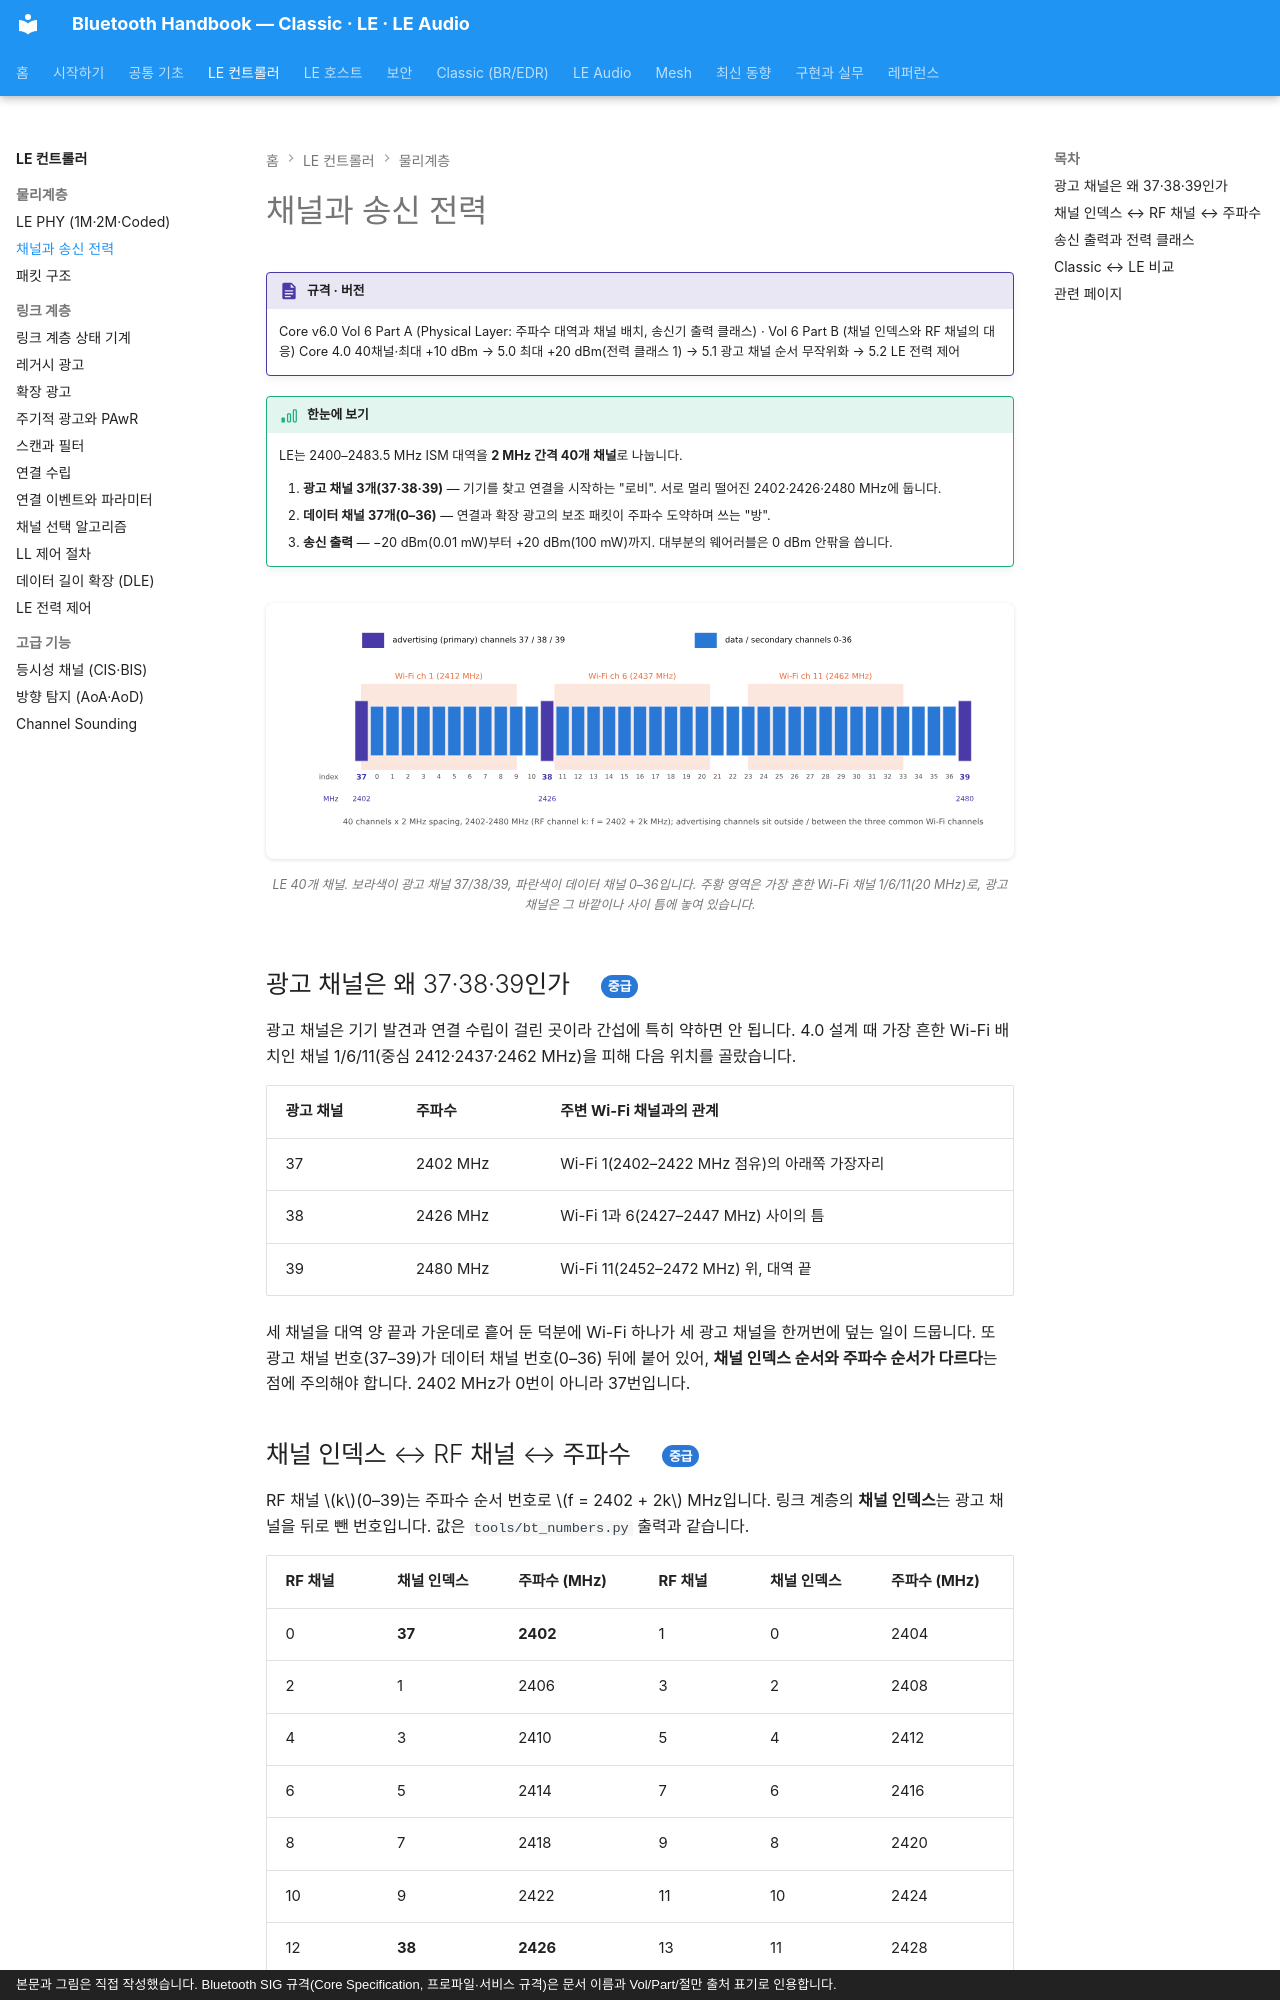

repository: goodhosup/bluetooth · page: le/channels/index.html · generator: mkdocs · copyright: 본문과 그림은 직접 작성했습니다. Bluetooth SIG 규격(Core Specification, 프로파일·서비스 규격)은 문서 이름과 Vol/Part/절만 출처 표기로 인용합니다.

# 채널과 송신 전력

!!! spec "규격 · 버전"
    Core v6.0 Vol 6 Part A (Physical Layer: 주파수 대역과 채널 배치, 송신기 출력 클래스) · Vol 6 Part B (채널 인덱스와 RF 채널의 대응)
    Core 4.0 40채널·최대 +10 dBm → 5.0 최대 +20 dBm(전력 클래스 1) → 5.1 광고 채널 순서 무작위화 → 5.2 LE 전력 제어

!!! basic "한눈에 보기"
    LE는 2400–2483.5 MHz ISM 대역을 **2 MHz 간격 40개 채널**로 나눕니다.

    1. **광고 채널 3개(37·38·39)** — 기기를 찾고 연결을 시작하는 "로비". 서로 멀리 떨어진 2402·2426·2480 MHz에 둡니다.
    2. **데이터 채널 37개(0–36)** — 연결과 확장 광고의 보조 패킷이 주파수 도약하며 쓰는 "방".
    3. **송신 출력** — −20 dBm(0.01 mW)부터 +20 dBm(100 mW)까지. 대부분의 웨어러블은 0 dBm 안팎을 씁니다.

<figure markdown>
![LE 채널 맵](../assets/figures/le_channel_map.svg)
<figcaption>LE 40개 채널. 보라색이 광고 채널 37/38/39, 파란색이 데이터 채널 0–36입니다. 주황 영역은 가장 흔한 Wi-Fi 채널 1/6/11(20 MHz)로, 광고 채널은 그 바깥이나 사이 틈에 놓여 있습니다.</figcaption>
</figure>

## 광고 채널은 왜 37·38·39인가 { .l2 }

광고 채널은 기기 발견과 연결 수립이 걸린 곳이라 간섭에 특히 약하면 안 됩니다. 4.0 설계 때 가장 흔한 Wi-Fi 배치인 채널 1/6/11(중심 2412·2437·2462 MHz)을 피해 다음 위치를 골랐습니다.

| 광고 채널 | 주파수 | 주변 Wi-Fi 채널과의 관계 |
|---|---|---|
| 37 | 2402 MHz | Wi-Fi 1(2402–2422 MHz 점유)의 아래쪽 가장자리 |
| 38 | 2426 MHz | Wi-Fi 1과 6(2427–2447 MHz) 사이의 틈 |
| 39 | 2480 MHz | Wi-Fi 11(2452–2472 MHz) 위, 대역 끝 |

세 채널을 대역 양 끝과 가운데로 흩어 둔 덕분에 Wi-Fi 하나가 세 광고 채널을 한꺼번에 덮는 일이 드뭅니다. 또 광고 채널 번호(37–39)가 데이터 채널 번호(0–36) 뒤에 붙어 있어, **채널 인덱스 순서와 주파수 순서가 다르다**는 점에 주의해야 합니다. 2402 MHz가 0번이 아니라 37번입니다.
